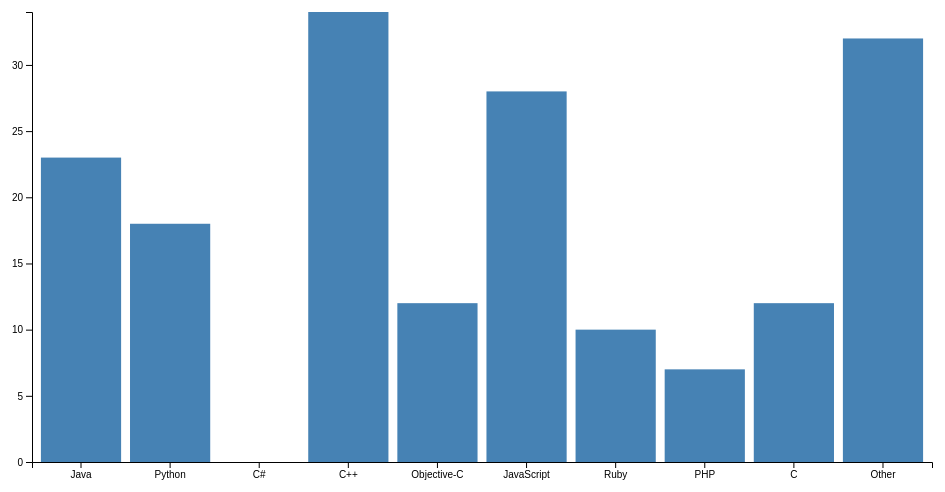
D3 v4 page, settled after 360 driven frames (6 s of simulated time); the page loaded 1 data file(s).



// set the dimensions and margins of the graph
var margin = {top: 20, right: 20, bottom: 30, left: 40},
    width = 960 - margin.left - margin.right,
    height = 500 - margin.top - margin.bottom;

// set the ranges
var x = d3.scaleBand()
          .range([0, width])
          .padding(0.1);
var y = d3.scaleLinear()
          .range([height, 0]);
          
// append the svg object to the body of the page
// append a 'group' element to 'svg'
// moves the 'group' element to the top left margin
var svg = d3.select("body").append("svg")
    .attr("width", width + margin.left + margin.right)
    .attr("height", height + margin.top + margin.bottom)
  .append("g")
    .attr("transform", 
          "translate(" + margin.left + "," + margin.top + ")");

// get the data
d3.csv("data.csv", function(error, data) {
  if (error) throw error;

  // format the data
  data.forEach(function(d) {
    d.count = +d.count;
  });

  // Scale the range of the data in the domains
  x.domain(data.map(function(d) { return d.language; }));
  y.domain([0, d3.max(data, function(d) { return d.count; })]);

  // append the rectangles for the bar chart
  svg.selectAll(".bar")
      .data(data)
    .enter().append("rect")
      .attr("class", "bar")
      .attr("x", function(d) { return x(d.language); })
      .attr("width", x.bandwidth())
      .attr("y", function(d) { return y(d.count); })
      .attr("height", function(d) { return height - y(d.count); });

  // add the x Axis
  svg.append("g")
      .attr("transform", "translate(0," + height + ")")
      .call(d3.axisBottom(x));

  // add the y Axis
  svg.append("g")
      .call(d3.axisLeft(y));

});



### data: data.csv
language, count
Java, 23
Python, 18
C#, 0
C++, 34
Objective-C, 12
JavaScript, 28
Ruby, 10
PHP, 7
C, 12
Other, 32